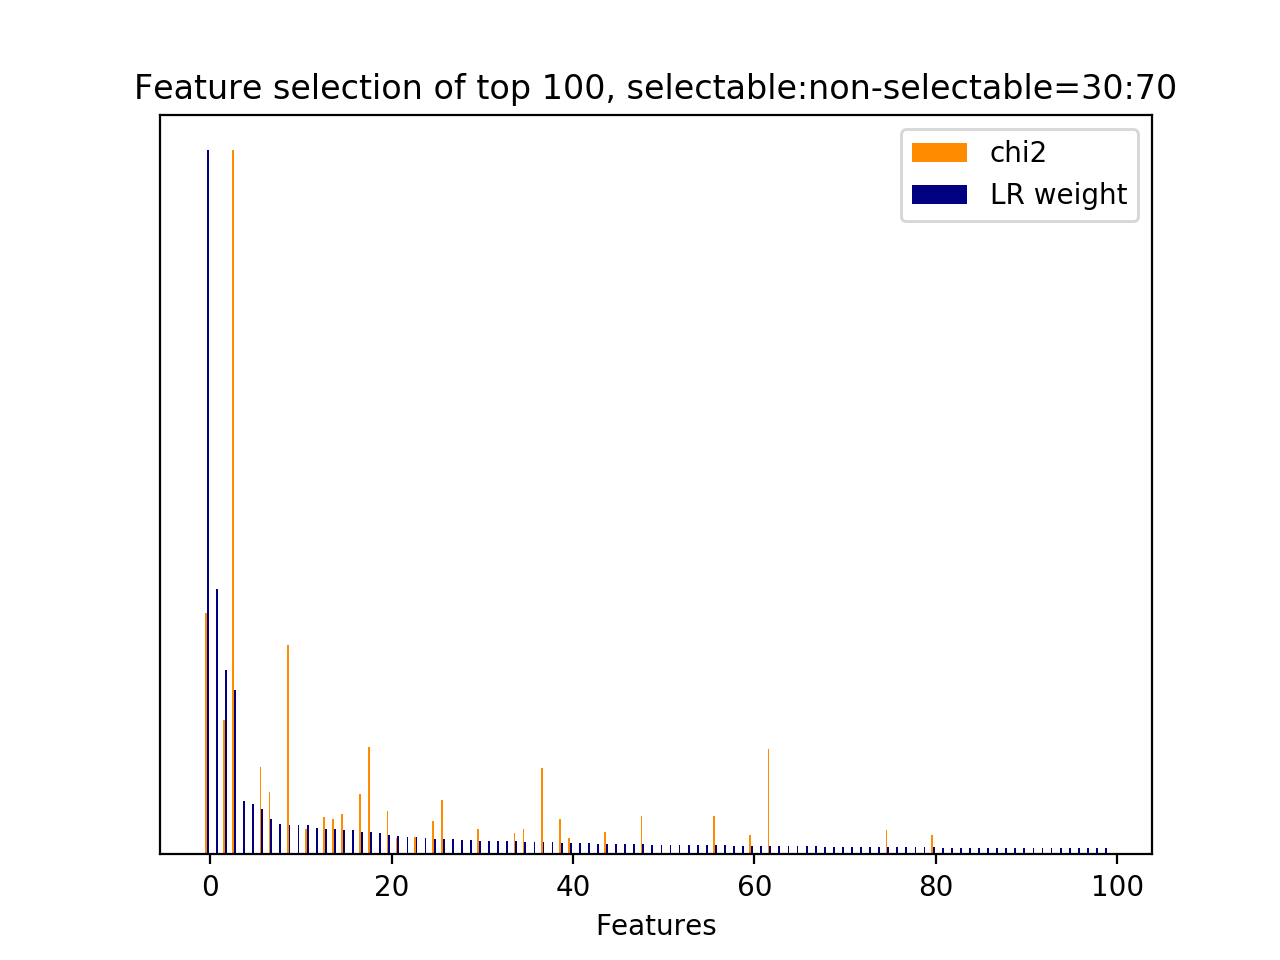

The file beside this chart, header and first rows:
id, name, prefix, chi2, chi2_rank, clf_weight, clf_weight_rank
8559, 4.1, b'4.1-ngram.next_system_utterance__sorry…, 663.5, 4, 1, 0
36003, 4.3.1, b'4.3.1-jaccard_similarity.next_user_utt…, 0.0000, 859, 0.3766, 1
5024, 4.1, b'4.1-ngram.next_system_utterance__don', 368.4, 11, 0.2623, 2
34433, 7, b'7-syntactic_feature__subj_word__next_s…, 1931, 0, 0.2338, 3
34980, 11.1, b'11.1-skipthought_feature.current_user_…, 0.0000, 520, 0.0752, 4
36006, 5, b'5-phrase_feature__next_noun_phrases__j…, 0.0000, 862, 0.0712, 5
23350, 5, b'5-phrase_feature__noun_phrases__next_s…, 240.6, 20, 0.0641, 6
32996, 7, b'7-syntactic_feature__root_word__next_s…, 172.3, 34, 0.0505, 7
36005, 5, b'5-phrase_feature__next_noun_phrases__h…, 0.0000, 860, 0.0427, 8
5833, 4.1, b'4.1-ngram.next_system_utterance__help', 575, 5, 0.0423, 9
34986, 11.1, b'11.1-skipthought_feature.current_user_…, 0.0000, 514, 0.0415, 10
33312, 7, b'7-syntactic_feature__root_word__next_s…, 68.42, 139, 0.0414, 11
34985, 11.1, b'11.1-skipthought_feature.current_user_…, 0.0000, 515, 0.0382, 12
20552, 5, b'5-phrase_feature__noun_phrases__next_s…, 103.9, 70, 0.0368, 13
33342, 7, b'7-syntactic_feature__root_word__next_s…, 96.1, 73, 0.0363, 14
44, 3, b'3-time_feature__end_of_session', 110.2, 60, 0.0353, 15
35039, 11.1, b'11.1-skipthought_feature.current_user_…, 0.0000, 461, 0.0348, 16
33036, 7, b'7-syntactic_feature__root_word__next_s…, 165.2, 35, 0.0317, 17
33274, 7, b'7-syntactic_feature__root_word__next_s…, 293.9, 14, 0.0311, 18
34978, 11.1, b'11.1-skipthought_feature.current_user_…, 0.0000, 522, 0.0300, 19
21029, 5, b'5-phrase_feature__noun_phrases__next_s…, 118.7, 53, 0.0276, 20
22237, 5, b'5-phrase_feature__noun_phrases__next_s…, 45.33, 243, 0.0264, 21
35090, 11.1, b'11.1-skipthought_feature.current_user_…, 0.0000, 606, 0.0249, 22
9325, 4.1, b'4.1-ngram.next_system_utterance__try', 48.89, 219, 0.0245, 23
34979, 11.1, b'11.1-skipthought_feature.current_user_…, 0.0000, 521, 0.0229, 24
32826, 7, b'7-syntactic_feature__root_word__next_s…, 92.21, 79, 0.0225, 25
33308, 7, b'7-syntactic_feature__root_word__next_s…, 150.6, 39, 0.0217, 26
34999, 11.1, b'11.1-skipthought_feature.current_user_…, 0.0000, 525, 0.0213, 27
34984, 11.1, b'11.1-skipthought_feature.current_user_…, 0.0000, 516, 0.0201, 28
35047, 11.1, b'11.1-skipthought_feature.current_user_…, 0.0000, 475, 0.0198, 29
26954, 5, b'5-phrase_feature__noun_phrases__next_u…, 68.82, 137, 0.0195, 30
35098, 11.1, b'11.1-skipthought_feature.current_user_…, 0.0000, 624, 0.0195, 31
36004, 5, b'5-phrase_feature__next_noun_phrases__#…, 0.0000, 852, 0.0189, 32
35517, 11.1, b'11.1-skipthought_feature.current_user_…, 0.0000, 1020, 0.0186, 33
19964, 5, b'5-phrase_feature__noun_phrases__next_s…, 58.03, 163, 0.0185, 34
8247, 4.1, b'4.1-ngram.next_system_utterance__scree…, 69.22, 136, 0.0182, 35
34991, 11.1, b'11.1-skipthought_feature.current_user_…, 0.0000, 509, 0.0182, 36
32879, 7, b'7-syntactic_feature__root_word__next_s…, 237.1, 23, 0.0181, 37
34981, 11.1, b'11.1-skipthought_feature.current_user_…, 0.0000, 519, 0.0174, 38
22281, 5, b'5-phrase_feature__noun_phrases__next_s…, 98.01, 72, 0.0167, 39
34270, 7, b'7-syntactic_feature__subj_word__next_s…, 44.06, 253, 0.0167, 40
35022, 11.1, b'11.1-skipthought_feature.current_user_…, 0.0000, 502, 0.0156, 41
35037, 11.1, b'11.1-skipthought_feature.current_user_…, 0.0000, 463, 0.0156, 42
34988, 11.1, b'11.1-skipthought_feature.current_user_…, 0.0000, 512, 0.0154, 43
33089, 7, b'7-syntactic_feature__root_word__next_s…, 62.31, 152, 0.0153, 44
35057, 11.1, b'11.1-skipthought_feature.current_user_…, 0.0000, 492, 0.0153, 45
35105, 11.1, b'11.1-skipthought_feature.current_user_…, 0.0000, 640, 0.0144, 46
35650, 11.1, b'11.1-skipthought_feature.current_user_…, 0.0000, 1174, 0.0143, 47
22377, 5, b'5-phrase_feature__noun_phrases__next_s…, 105.1, 67, 0.0142, 48
35009, 11.1, b'11.1-skipthought_feature.current_user_…, 0.0000, 540, 0.0139, 49
35810, 11.1, b'11.1-skipthought_feature.current_user_…, 0.0000, 666, 0.0138, 50
35420, 11.1, b'11.1-skipthought_feature.current_user_…, 0.0000, 1125, 0.0138, 51
35941, 11.1, b'11.1-skipthought_feature.current_user_…, 0.0000, 838, 0.0133, 52
35907, 11.1, b'11.1-skipthought_feature.current_user_…, 0.0000, 965, 0.0131, 53
35036, 11.1, b'11.1-skipthought_feature.current_user_…, 0.0000, 464, 0.0128, 54
34992, 11.1, b'11.1-skipthought_feature.current_user_…, 0.0000, 508, 0.0128, 55
20703, 5, b'5-phrase_feature__noun_phrases__next_s…, 105.1, 68, 0.0128, 56
35779, 11.1, b'11.1-skipthought_feature.current_user_…, 0.0000, 676, 0.0127, 57
34989, 11.1, b'11.1-skipthought_feature.current_user_…, 0.0000, 511, 0.0125, 58
36014, 11.2.1, b'11.2.1-skipthought_similarity.next_use…, 0.0000, 647, 0.0125, 59
... 1,234 more rows
